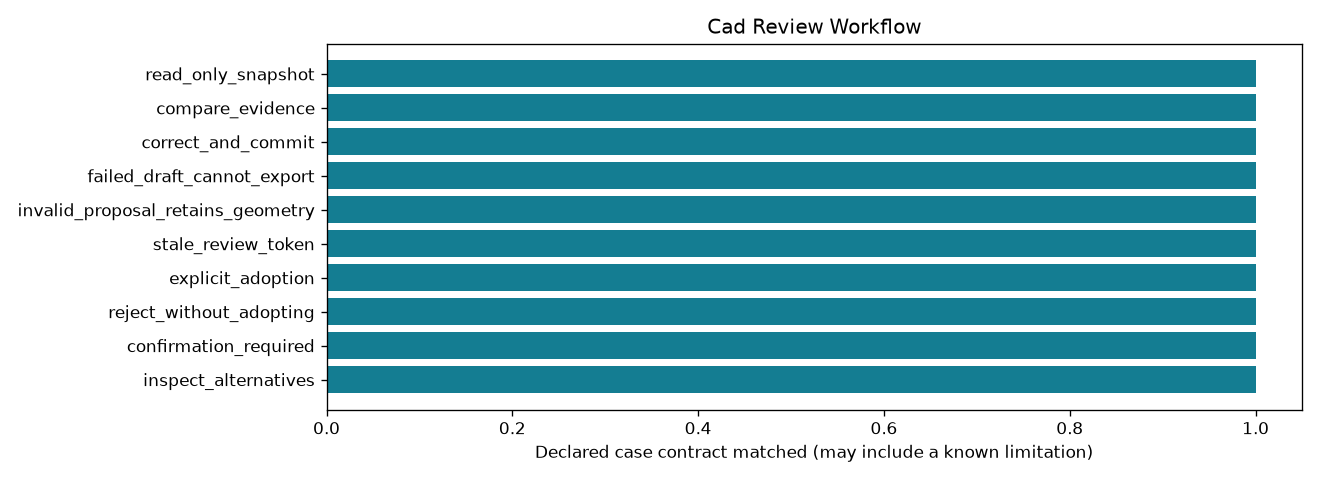

The table this chart was drawn from, first rows:
control_id, outcome, checks_pass
inspect_alternatives, verified, True
confirmation_required, verified, True
reject_without_adopting, verified, True
explicit_adoption, verified, True
stale_review_token, verified, True
invalid_proposal_retains_geometry, verified, True
failed_draft_cannot_export, verified, True
correct_and_commit, verified, True
compare_evidence, verified, True
read_only_snapshot, verified, True
